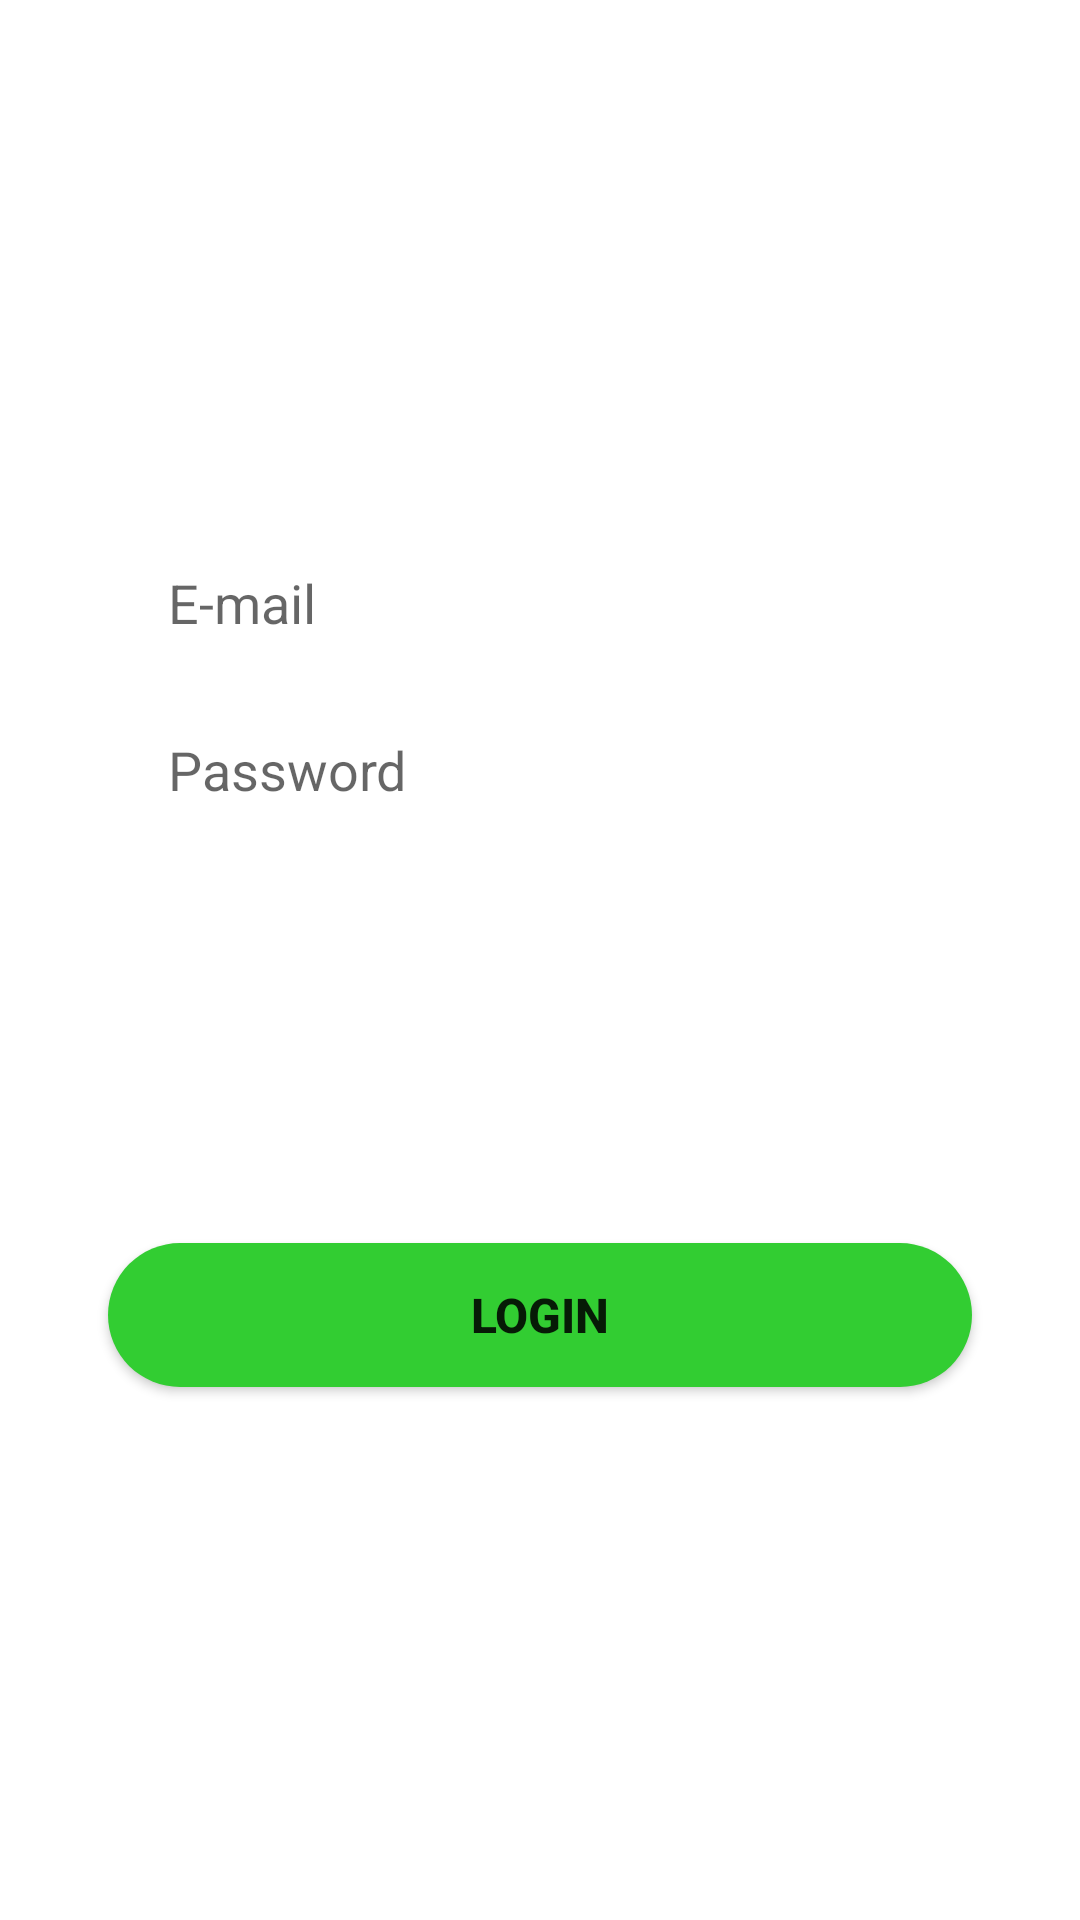

Write the Android layout XML for this screen, with the resource values it uses.
<!-- AndroidManifest.xml: application theme Theme.SmartTrashCanMap -->
<!-- res/layout/login_tab_fragment.xml -->
<?xml version="1.0" encoding="utf-8"?>
<androidx.constraintlayout.widget.ConstraintLayout
    xmlns:android="http://schemas.android.com/apk/res/android"
    xmlns:app="http://schemas.android.com/apk/res-auto"
    android:layout_width="match_parent"
    android:layout_height="match_parent">

    <EditText
        android:id="@+id/txtEmail"
        android:layout_width="0dp"
        android:layout_height="wrap_content"
        app:layout_constraintWidth_percent=".8"
        app:layout_constraintVertical_bias=".3"
        app:layout_constraintHorizontal_bias=".5"
        android:hint="E-mail"
        android:background="@drawable/edit_text_bg"
        android:paddingLeft="20dp"
        android:paddingTop="10dp"
        android:paddingBottom="10dp"
        app:layout_constraintBottom_toBottomOf="parent"
        app:layout_constraintEnd_toEndOf="parent"
        app:layout_constraintStart_toStartOf="parent"
        app:layout_constraintTop_toTopOf="parent" />

    <EditText
        android:id="@+id/txtConpass"
        android:layout_width="0dp"
        android:layout_height="wrap_content"
        android:hint="Password"
        android:background="@drawable/edit_text_bg"
        android:paddingLeft="20dp"
        android:paddingTop="10dp"
        android:paddingBottom="10dp"
        app:layout_constraintBottom_toBottomOf="parent"
        app:layout_constraintEnd_toEndOf="parent"
        app:layout_constraintStart_toStartOf="parent"
        app:layout_constraintTop_toBottomOf="@+id/txtEmail"
        app:layout_constraintVertical_bias="0.03"
        app:layout_constraintHorizontal_bias=".5"
        app:layout_constraintWidth_percent=".8" />

    <Button
        android:id="@+id/button"
        android:layout_width="0dp"
        android:layout_height="wrap_content"
        android:text="Login"
        android:textSize="16sp"
        android:textStyle="bold"
        android:background="@drawable/button_bg"
        app:layout_constraintBottom_toBottomOf="parent"
        app:layout_constraintEnd_toEndOf="parent"
        app:layout_constraintStart_toStartOf="parent"
        app:layout_constraintTop_toTopOf="parent"
        app:layout_constraintVertical_bias=".7"
        app:layout_constraintWidth_percent=".8" />



</androidx.constraintlayout.widget.ConstraintLayout>
<!-- resources referenced by this layout -->
<resources>
  <!-- drawable button_bg (drawable) -->
  <?xml version="1.0" encoding="utf-8"?>
  <shape xmlns:android="http://schemas.android.com/apk/res/android">
  
      <corners android:radius="25dp"/>
      <solid android:color="	#32CD32"/>
  
  </shape>
  <style name="Theme.SmartTrashCanMap" parent="Theme.MaterialComponents.DayNight.NoActionBar">
          
          <item name="colorPrimary">@color/purple_500</item>
          <item name="colorPrimaryVariant">@color/purple_700</item>
          <item name="colorOnPrimary">@color/white</item>
          
          <item name="colorSecondary">@color/teal_200</item>
          <item name="colorSecondaryVariant">@color/teal_700</item>
          <item name="colorOnSecondary">@color/black</item>
          
          <item name="android:statusBarColor" tools:targetApi="l">?attr/colorPrimaryVariant</item>
          
      </style>
  <color name="purple_500">#FF6200EE</color>
  <color name="purple_700">#FF3700B3</color>
  <color name="white">#FFFFFFFF</color>
  <color name="teal_200">#FF03DAC5</color>
  <color name="teal_700">#FF018786</color>
  <color name="black">#FF000000</color>
</resources>
